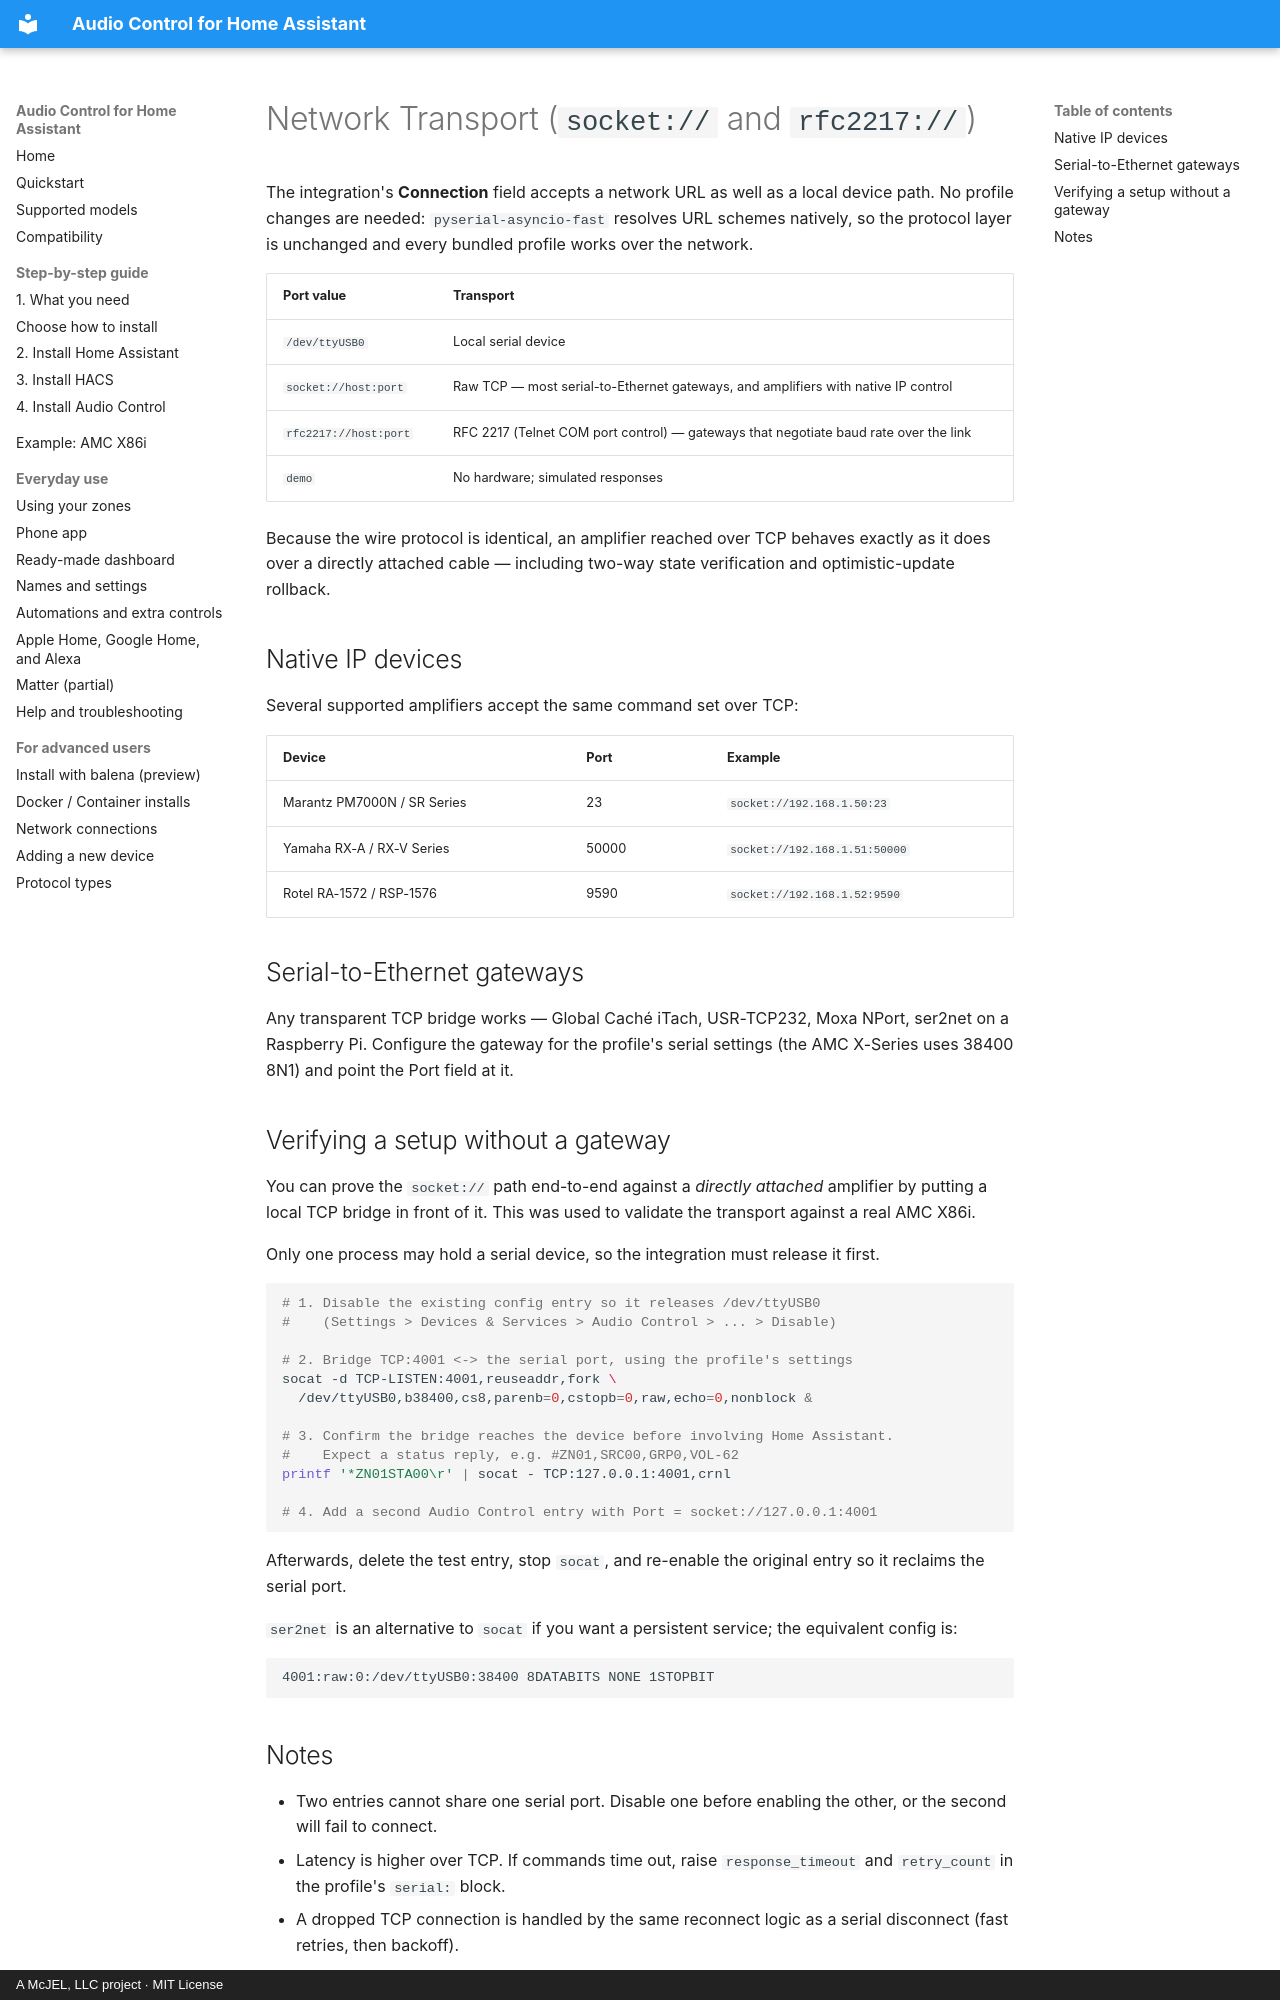

repository: mcjelcom/ha-audio-control · page: network-transport/index.html · generator: mkdocs · copyright: A McJEL, LLC project · MIT License

# Network Transport (`socket://` and `rfc2217://`)

The integration's **Connection** field accepts a network URL as well as a local device
path. No profile changes are needed: `pyserial-asyncio-fast` resolves URL
schemes natively, so the protocol layer is unchanged and every bundled profile
works over the network.

| Port value | Transport |
|---|---|
| `/dev/ttyUSB0` | Local serial device |
| `socket://host:port` | Raw TCP — most serial-to-Ethernet gateways, and amplifiers with native IP control |
| `rfc2217://host:port` | RFC 2217 (Telnet COM port control) — gateways that negotiate baud rate over the link |
| `demo` | No hardware; simulated responses |

Because the wire protocol is identical, an amplifier reached over TCP behaves
exactly as it does over a directly attached cable — including two-way state
verification and optimistic-update rollback.

## Native IP devices

Several supported amplifiers accept the same command set over TCP:

| Device | Port | Example |
|---|---|---|
| Marantz PM7000N / SR Series | 23 | `socket://192.168.1.50:23` |
| Yamaha RX-A / RX-V Series | 50000 | `socket://192.168.1.51:50000` |
| Rotel RA-1572 / RSP-1576 | 9590 | `socket://192.168.1.52:9590` |

## Serial-to-Ethernet gateways

Any transparent TCP bridge works — Global Caché iTach, USR-TCP232, Moxa NPort,
ser2net on a Raspberry Pi. Configure the gateway for the profile's serial
settings (the AMC X-Series uses 38400 8N1) and point the Port field at it.

## Verifying a setup without a gateway

You can prove the `socket://` path end-to-end against a *directly attached*
amplifier by putting a local TCP bridge in front of it. This was used to
validate the transport against a real AMC X86i.

Only one process may hold a serial device, so the integration must release it
first.

```bash
# 1. Disable the existing config entry so it releases /dev/ttyUSB0
#    (Settings > Devices & Services > Audio Control > ... > Disable)

# 2. Bridge TCP:4001 <-> the serial port, using the profile's settings
socat -d TCP-LISTEN:4001,reuseaddr,fork \
  /dev/ttyUSB0,b38400,cs8,parenb=0,cstopb=0,raw,echo=0,nonblock &

# 3. Confirm the bridge reaches the device before involving Home Assistant.
#    Expect a status reply, e.g. #ZN01,SRC00,GRP0,VOL-62
printf '*ZN01STA00\r' | socat - TCP:127.0.0.1:4001,crnl

# 4. Add a second Audio Control entry with Port = socket://127.0.0.1:4001
```

Afterwards, delete the test entry, stop `socat`, and re-enable the original
entry so it reclaims the serial port.

`ser2net` is an alternative to `socat` if you want a persistent service; the
equivalent config is:

```
4001:raw:0:/dev/ttyUSB0:38400 8DATABITS NONE 1STOPBIT
```
